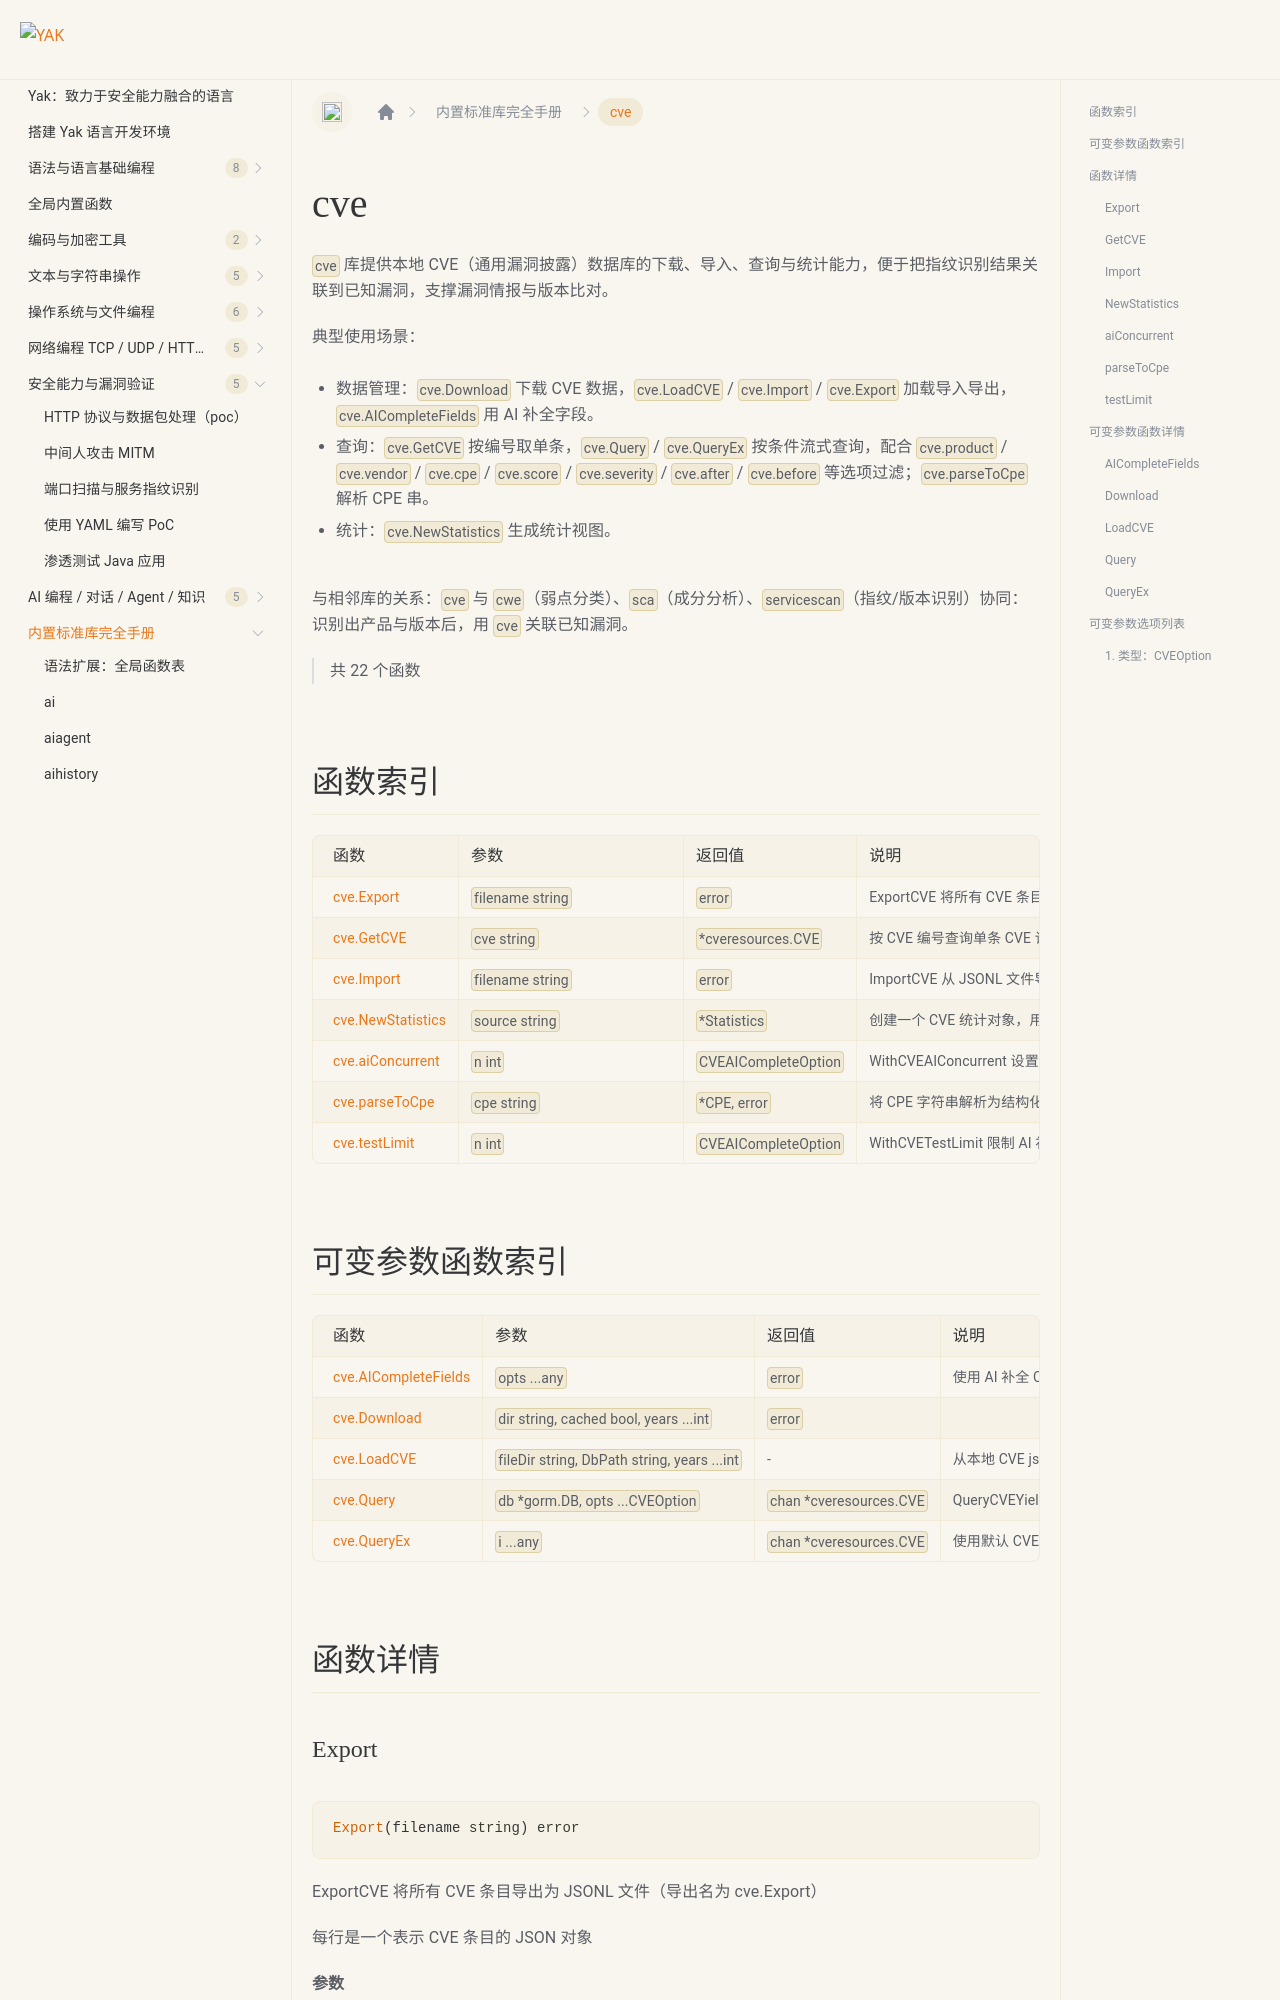

repository: yaklang/yaklang.github.io · page: docs/api/cve/index.html · generator: docusaurus

# cve {#library-cve}

`cve` 库提供本地 CVE（通用漏洞披露）数据库的下载、导入、查询与统计能力，便于把指纹识别结果关联到已知漏洞，支撑漏洞情报与版本比对。

典型使用场景：

- 数据管理：`cve.Download` 下载 CVE 数据，`cve.LoadCVE` / `cve.Import` / `cve.Export` 加载导入导出，`cve.AICompleteFields` 用 AI 补全字段。
- 查询：`cve.GetCVE` 按编号取单条，`cve.Query` / `cve.QueryEx` 按条件流式查询，配合 `cve.product` / `cve.vendor` / `cve.cpe` / `cve.score` / `cve.severity` / `cve.after` / `cve.before` 等选项过滤；`cve.parseToCpe` 解析 CPE 串。
- 统计：`cve.NewStatistics` 生成统计视图。

与相邻库的关系：`cve` 与 `cwe`（弱点分类）、`sca`（成分分析）、`servicescan`（指纹/版本识别）协同：识别出产品与版本后，用 `cve` 关联已知漏洞。

> 共 22 个函数
